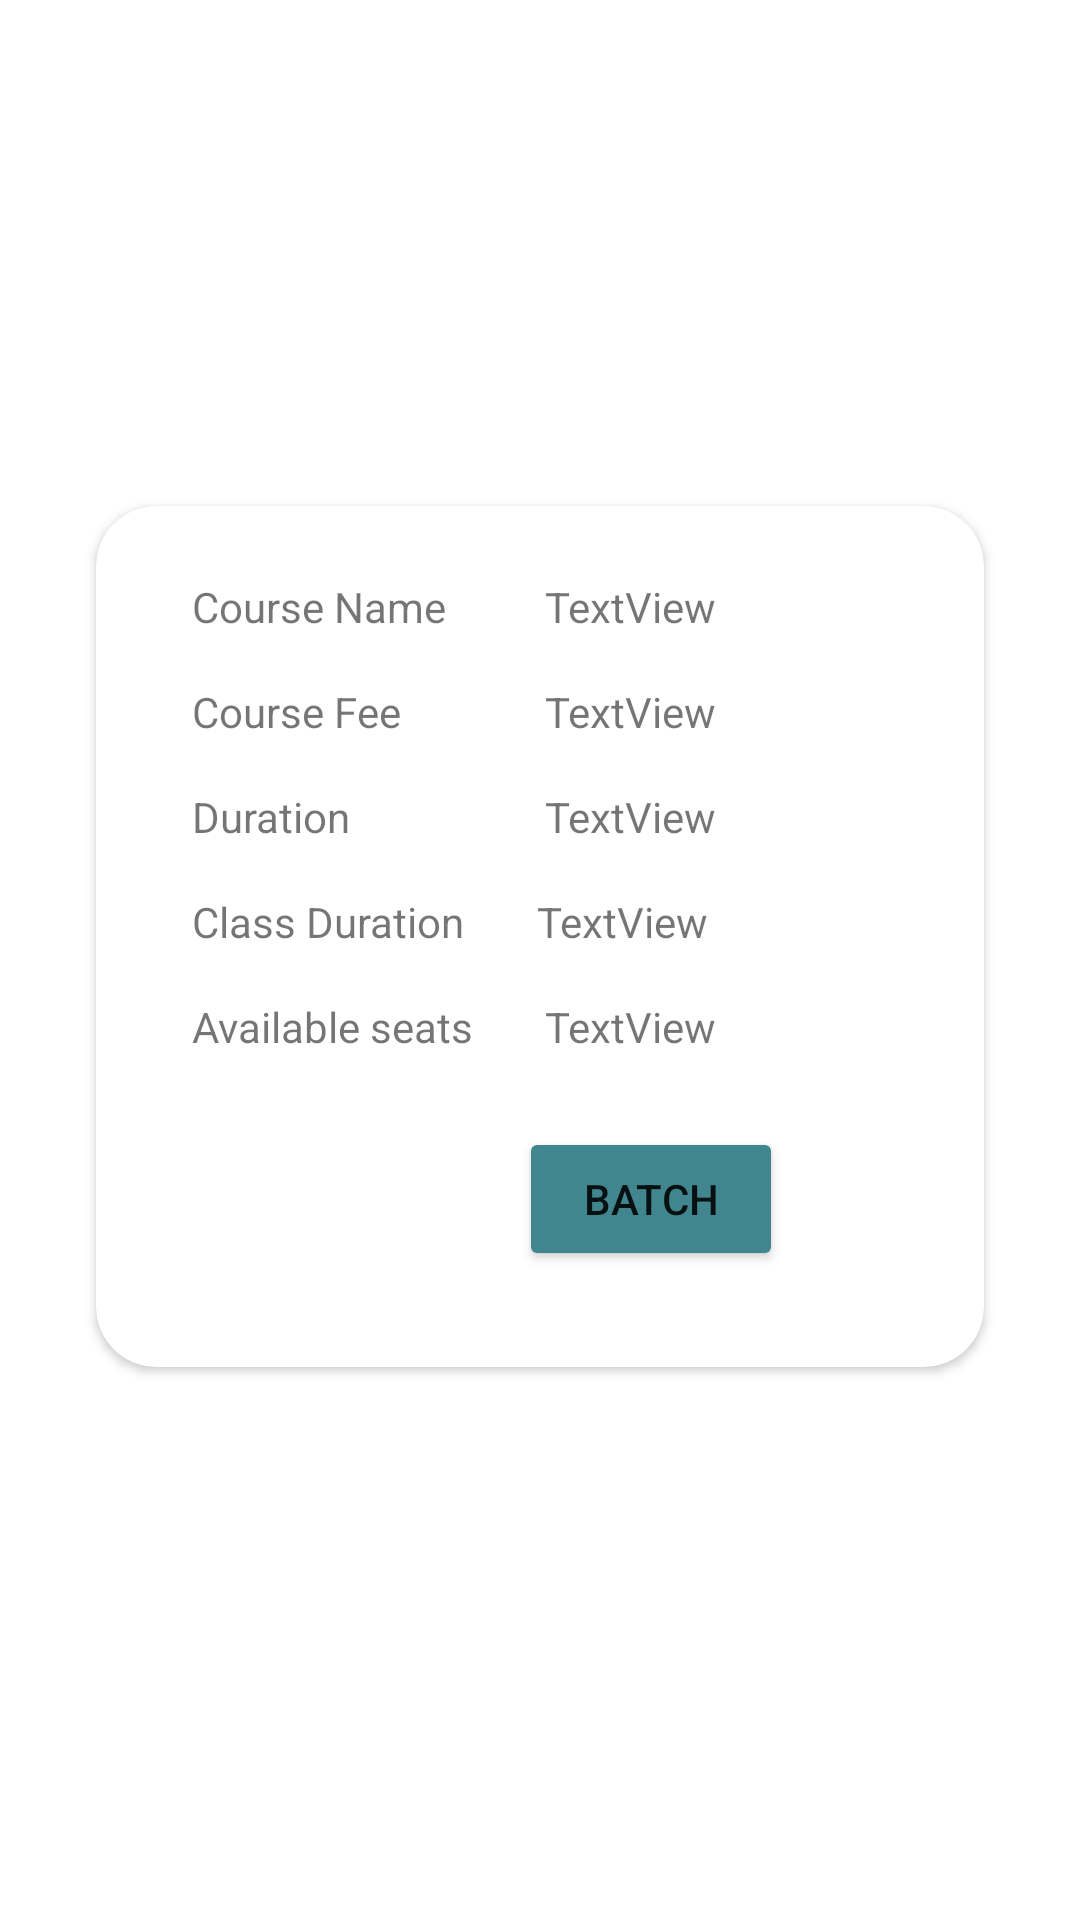

Reconstruct the res/layout file that produces this screen, plus the resources it refers to.
<!-- AndroidManifest.xml: application theme Theme.MyApplicationnew -->
<!-- res/layout/custom_view_course.xml -->
<?xml version="1.0" encoding="utf-8"?>
<LinearLayout xmlns:android="http://schemas.android.com/apk/res/android"
    xmlns:app="http://schemas.android.com/apk/res-auto"
    xmlns:tools="http://schemas.android.com/tools"
    android:layout_width="match_parent"
    android:layout_height="match_parent">

    <androidx.constraintlayout.widget.ConstraintLayout
        android:layout_width="match_parent"
        android:layout_height="match_parent">

        <androidx.cardview.widget.CardView
            android:layout_width="match_parent"
            android:layout_height="wrap_content"
            android:layout_marginBottom="32dp"
            android:layout_marginEnd="32dp"
            android:layout_marginStart="32dp"
            android:layout_marginTop="16dp"
            app:cardCornerRadius="20dp"
            app:layout_constraintBottom_toBottomOf="parent"
            app:layout_constraintEnd_toEndOf="parent"
            app:layout_constraintStart_toStartOf="parent"
            app:layout_constraintTop_toTopOf="parent">

            <androidx.constraintlayout.widget.ConstraintLayout
                android:layout_width="match_parent"
                android:layout_height="match_parent">

                <Button
                    android:id="@+id/button9"
                    android:layout_width="wrap_content"
                    android:layout_height="wrap_content"
                    android:layout_marginBottom="32dp"
                    android:layout_marginEnd="67dp"
                    android:layout_marginTop="24dp"
                    android:backgroundTint="#41868E"
                    android:text="Batch"
                    app:layout_constraintBottom_toBottomOf="parent"
                    app:layout_constraintEnd_toEndOf="parent"
                    app:layout_constraintTop_toBottomOf="@+id/textView41" />

                <TextView
                    android:id="@+id/textView14"
                    android:layout_width="wrap_content"
                    android:layout_height="wrap_content"
                    android:layout_marginStart="32dp"
                    android:layout_marginTop="24dp"
                    android:text="Course Name"
                    app:layout_constraintStart_toStartOf="parent"
                    app:layout_constraintTop_toTopOf="parent" />

                <TextView
                    android:id="@+id/textView33"
                    android:layout_width="wrap_content"
                    android:layout_height="wrap_content"
                    android:layout_marginStart="32dp"
                    android:layout_marginTop="16dp"
                    android:text="Course Fee"
                    app:layout_constraintStart_toStartOf="parent"
                    app:layout_constraintTop_toBottomOf="@+id/textView14" />

                <TextView
                    android:id="@+id/textView34"
                    android:layout_width="wrap_content"
                    android:layout_height="wrap_content"
                    android:layout_marginStart="32dp"
                    android:layout_marginTop="16dp"
                    android:text="Duration"
                    app:layout_constraintStart_toStartOf="parent"
                    app:layout_constraintTop_toBottomOf="@+id/textView33" />

                <TextView
                    android:id="@+id/textView35"
                    android:layout_width="wrap_content"
                    android:layout_height="wrap_content"
                    android:layout_marginStart="32dp"
                    android:layout_marginTop="16dp"
                    android:text="Class Duration"
                    app:layout_constraintStart_toStartOf="parent"
                    app:layout_constraintTop_toBottomOf="@+id/textView34" />

                <TextView
                    android:id="@+id/textView36"
                    android:layout_width="wrap_content"
                    android:layout_height="wrap_content"
                    android:layout_marginStart="32dp"
                    android:layout_marginTop="16dp"
                    android:text="Available seats"
                    app:layout_constraintStart_toStartOf="parent"
                    app:layout_constraintTop_toBottomOf="@+id/textView35" />

                <TextView
                    android:id="@+id/textView37"
                    android:layout_width="0dp"
                    android:layout_height="wrap_content"
                    android:layout_marginEnd="16dp"
                    android:layout_marginTop="24dp"
                    android:text="TextView"
                    app:layout_constraintEnd_toEndOf="parent"
                    app:layout_constraintStart_toStartOf="@+id/textView41"
                    app:layout_constraintTop_toTopOf="parent" />

                <TextView
                    android:id="@+id/textView38"
                    android:layout_width="0dp"
                    android:layout_height="wrap_content"
                    android:layout_marginEnd="16dp"
                    android:layout_marginTop="16dp"
                    android:text="TextView"
                    app:layout_constraintEnd_toEndOf="parent"
                    app:layout_constraintStart_toStartOf="@+id/textView41"
                    app:layout_constraintTop_toBottomOf="@+id/textView37" />

                <TextView
                    android:id="@+id/textView39"
                    android:layout_width="0dp"
                    android:layout_height="wrap_content"
                    android:layout_marginEnd="16dp"
                    android:layout_marginTop="16dp"
                    android:text="TextView"
                    app:layout_constraintEnd_toEndOf="parent"
                    app:layout_constraintStart_toStartOf="@+id/textView41"
                    app:layout_constraintTop_toBottomOf="@+id/textView38" />

                <TextView
                    android:id="@+id/textView40"
                    android:layout_width="0dp"
                    android:layout_height="wrap_content"
                    android:layout_marginEnd="16dp"
                    android:layout_marginStart="24dp"
                    android:layout_marginTop="16dp"
                    android:text="TextView"
                    app:layout_constraintEnd_toEndOf="parent"
                    app:layout_constraintStart_toEndOf="@+id/textView35"
                    app:layout_constraintTop_toBottomOf="@+id/textView39" />

                <TextView
                    android:id="@+id/textView41"
                    android:layout_width="0dp"
                    android:layout_height="wrap_content"
                    android:layout_marginEnd="16dp"
                    android:layout_marginStart="24dp"
                    android:layout_marginTop="16dp"
                    android:text="TextView"
                    app:layout_constraintEnd_toEndOf="parent"
                    app:layout_constraintStart_toEndOf="@+id/textView36"
                    app:layout_constraintTop_toBottomOf="@+id/textView40" />
            </androidx.constraintlayout.widget.ConstraintLayout>
        </androidx.cardview.widget.CardView>
    </androidx.constraintlayout.widget.ConstraintLayout>

</LinearLayout>
<!-- resources referenced by this layout -->
<resources>
  <style name="Theme.MyApplicationnew" parent="Theme.MaterialComponents.DayNight.DarkActionBar">
          
          <item name="colorPrimary">@color/purple_500</item>
          <item name="colorPrimaryVariant">@color/purple_700</item>
          <item name="colorOnPrimary">@color/white</item>
          
          <item name="colorSecondary">@color/teal_200</item>
          <item name="colorSecondaryVariant">@color/teal_700</item>
          <item name="colorOnSecondary">@color/black</item>
          
          <item name="android:statusBarColor">?attr/colorPrimaryVariant</item>
          
      </style>
  <color name="purple_500">#FF6200EE</color>
  <color name="purple_700">#FF3700B3</color>
  <color name="white">#FFFFFFFF</color>
  <color name="teal_200">#FF03DAC5</color>
  <color name="teal_700">#FF018786</color>
  <color name="black">#FF000000</color>
</resources>
